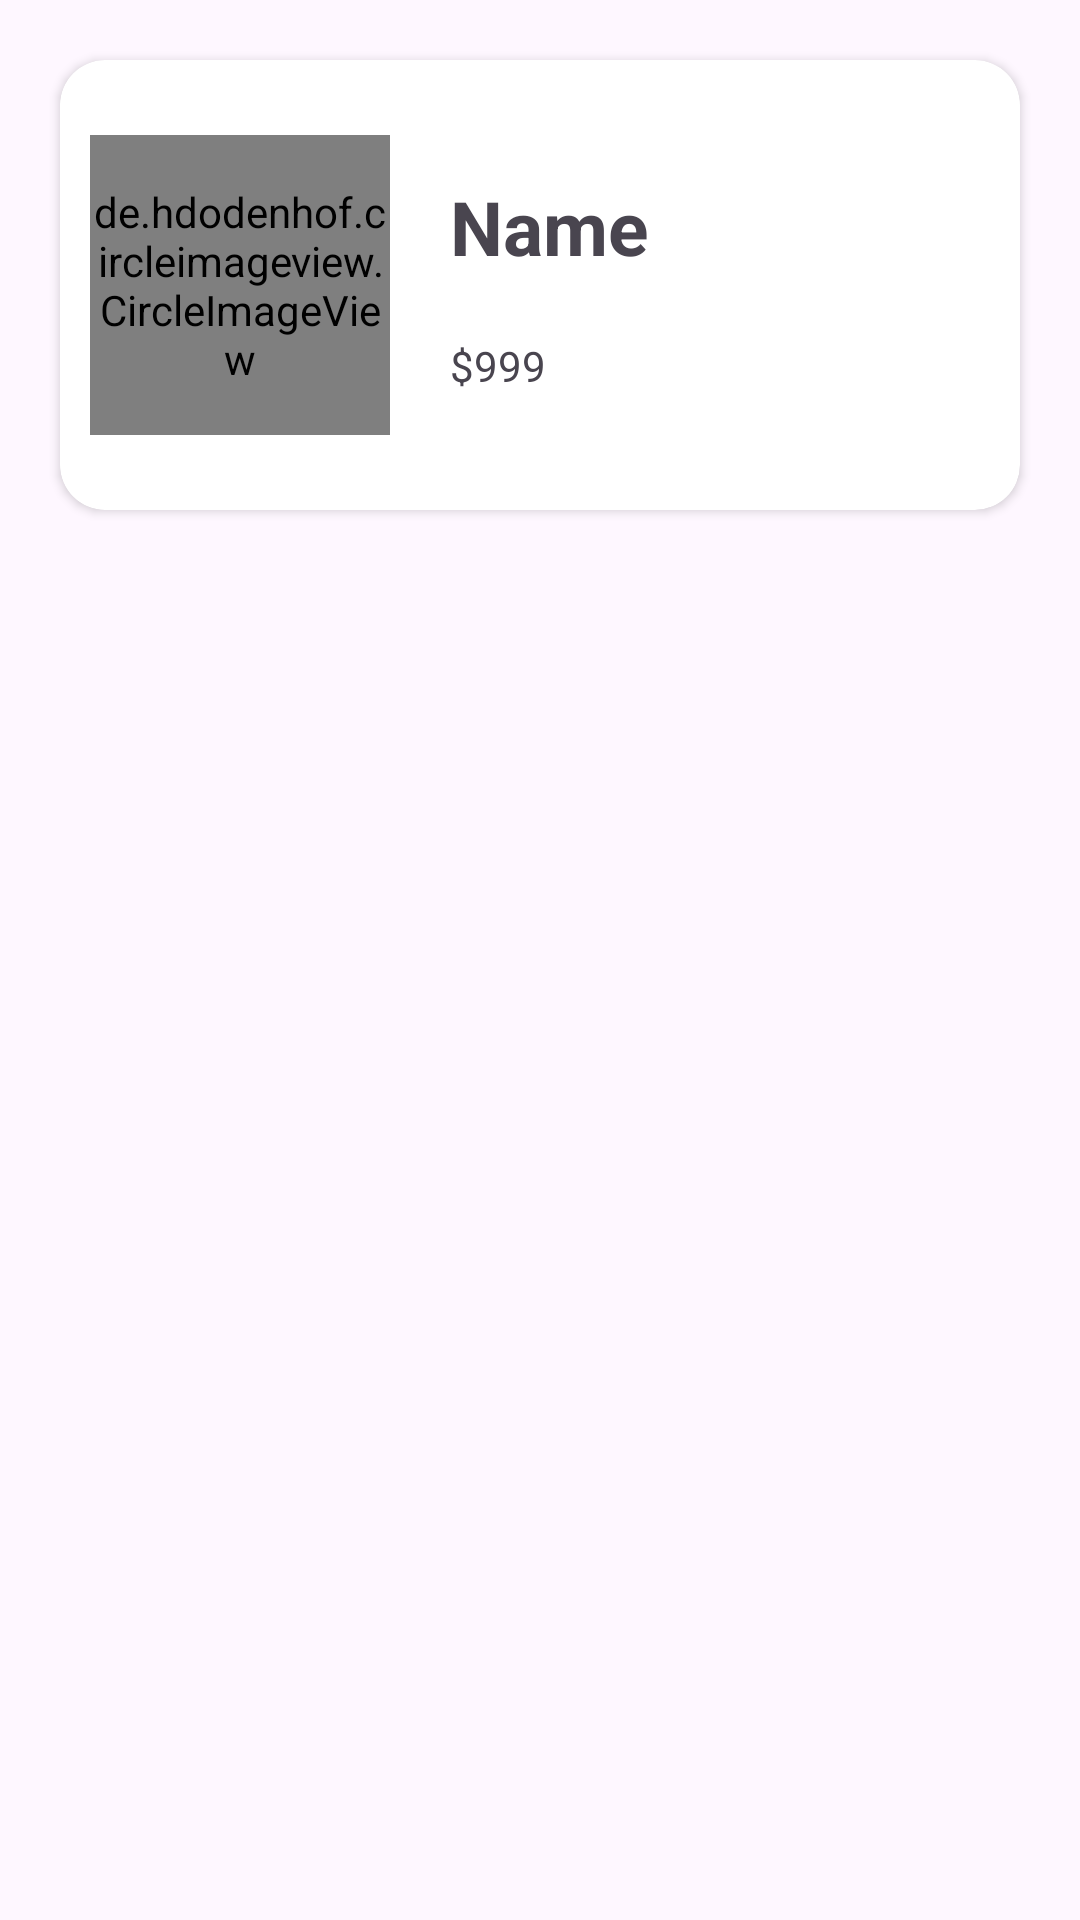

Here is an Android app screen rendered from its layout file. Give the layout XML and the strings, colors and styles it references.
<!-- AndroidManifest.xml: application theme Theme.RvProject -->
<!-- res/layout/activity_addto_cart.xml -->
<?xml version="1.0" encoding="utf-8"?>
<LinearLayout xmlns:android="http://schemas.android.com/apk/res/android"
    xmlns:app="http://schemas.android.com/apk/res-auto"
    xmlns:tools="http://schemas.android.com/tools"
    android:layout_width="match_parent"
    android:layout_height="match_parent"
    tools:context=".AddtoCartActivity">

    <androidx.cardview.widget.CardView
        android:id="@+id/crdtoy"
        android:layout_width="match_parent"
        android:layout_height="150sp"
        android:layout_margin="20sp"
        android:elevation="10sp"
        app:cardCornerRadius="15sp">

        <LinearLayout
            android:layout_width="match_parent"
            android:layout_height="match_parent"
            android:id="@+id/layout1">

            <de.hdodenhof.circleimageview.CircleImageView
                android:id="@+id/product_img"
                android:layout_width="100sp"
                android:layout_height="100sp"
                android:layout_gravity="center_vertical"
                android:layout_margin="10sp"
                android:scaleType="centerCrop"
                android:src="@drawable/schoolbus_blue" />

            <LinearLayout
                android:layout_width="match_parent"
                android:layout_height="match_parent"
                android:gravity="center"
                android:orientation="vertical">

                <TextView
                    android:id="@+id/product_name"
                    android:layout_width="match_parent"
                    android:layout_height="wrap_content"
                    android:layout_margin="10sp"
                    android:text="Name"
                    android:textSize="25sp"
                    android:textStyle="bold" />

                <TextView
                    android:id="@+id/product_amount"
                    android:layout_width="match_parent"
                    android:layout_height="wrap_content"
                    android:layout_margin="10sp"
                    android:text="$999" />
            </LinearLayout>

        </LinearLayout>



    </androidx.cardview.widget.CardView>

</LinearLayout>
<!-- resources referenced by this layout -->
<resources>
  <style name="Theme.RvProject" parent="Base.Theme.RvProject" />
  <style name="Base.Theme.RvProject" parent="Theme.Material3.DayNight.NoActionBar">
          
          
      </style>
</resources>
